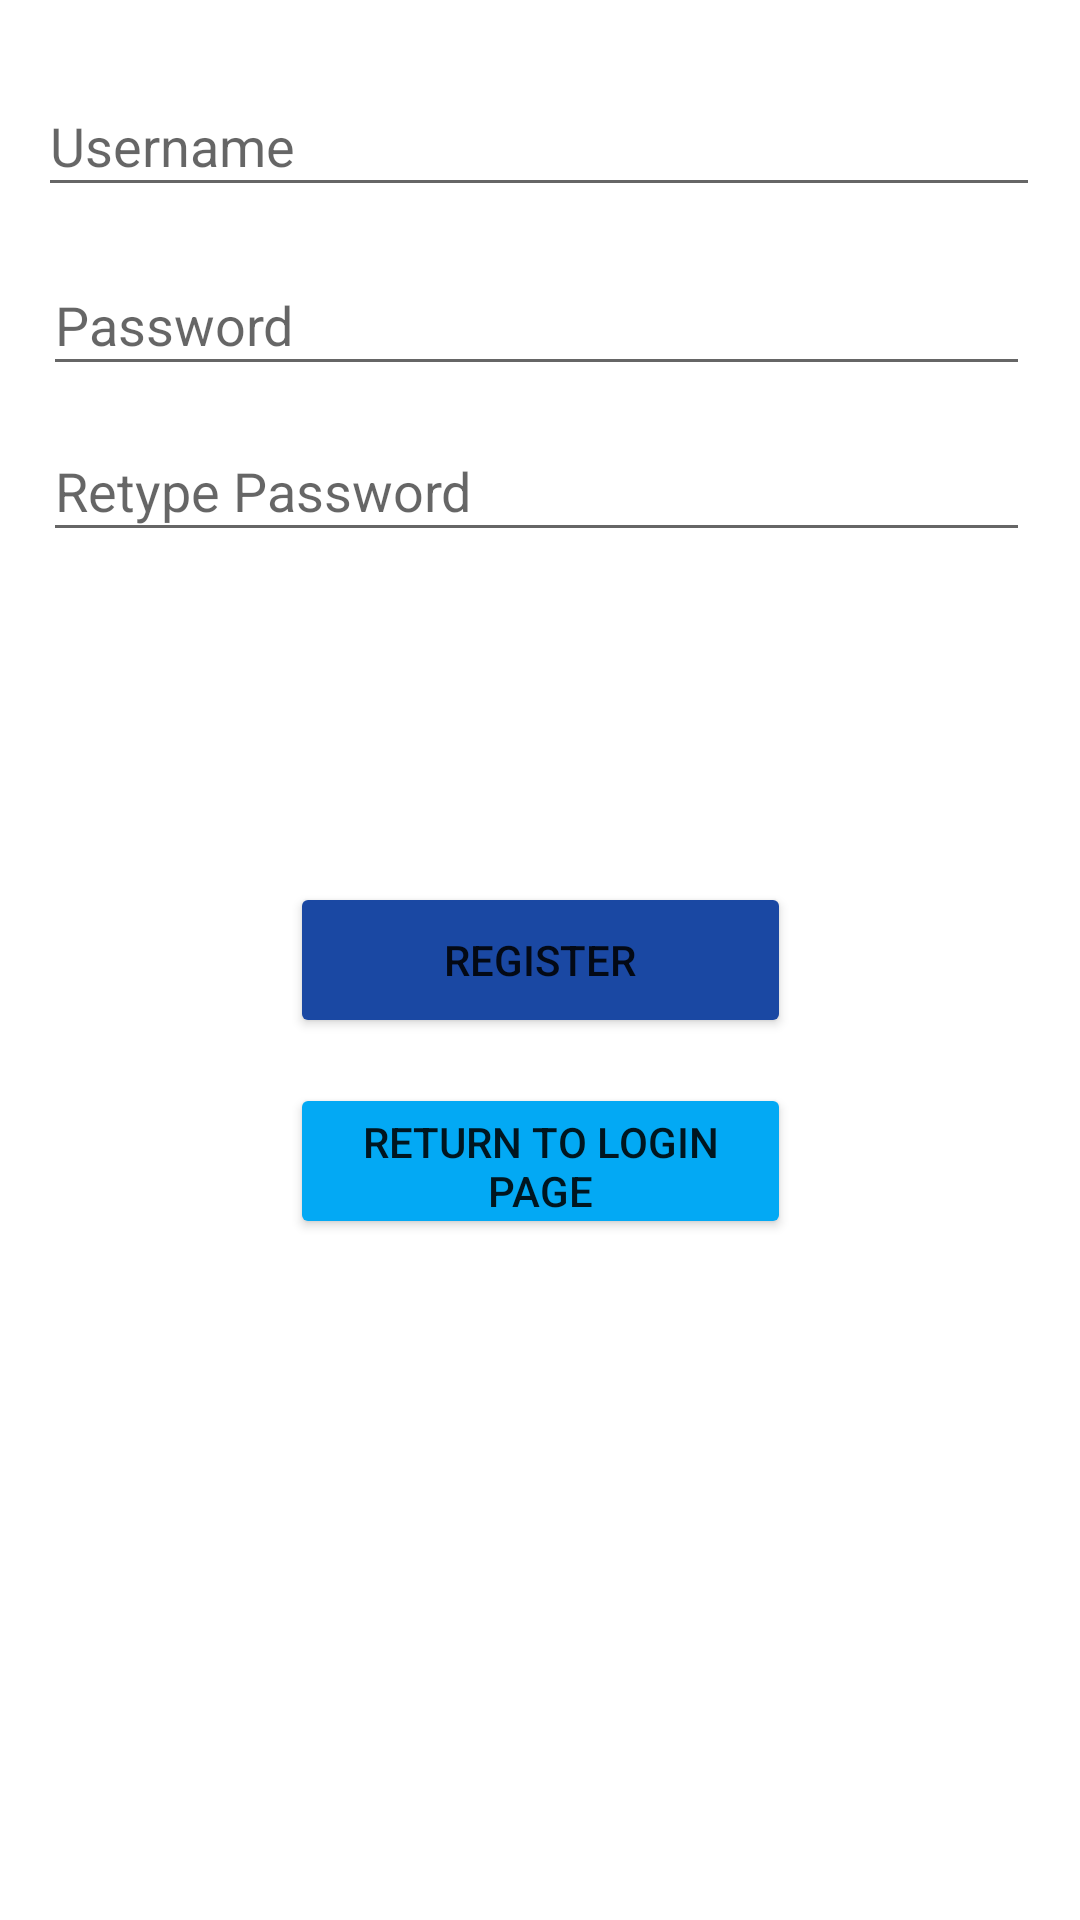

Write the Android layout XML for this screen, with the resource values it uses.
<!-- AndroidManifest.xml: application theme Theme.Tusañeza_Activity_3 -->
<!-- res/layout/activity_main.xml -->
<?xml version="1.0" encoding="utf-8"?>
<androidx.constraintlayout.widget.ConstraintLayout xmlns:android="http://schemas.android.com/apk/res/android"
    xmlns:app="http://schemas.android.com/apk/res-auto"
    xmlns:tools="http://schemas.android.com/tools"
    android:layout_width="match_parent"
    android:layout_height="match_parent"
    tools:context=".MainActivity">

    <EditText
        android:id="@+id/txt_password_2"
        android:layout_width="329dp"
        android:layout_height="44dp"
        android:ems="10"
        android:hint="Password"
        android:inputType="textPassword"
        app:layout_constraintBottom_toBottomOf="parent"
        app:layout_constraintEnd_toEndOf="parent"
        app:layout_constraintHorizontal_bias="0.463"
        app:layout_constraintStart_toStartOf="parent"
        app:layout_constraintTop_toTopOf="parent"
        app:layout_constraintVertical_bias="0.142" />

    <Button
        android:id="@+id/btn_goback"
        android:layout_width="167dp"
        android:layout_height="52dp"
        android:text="Return to Login Page"
        app:backgroundTint="#03A9F4"
        app:layout_constraintBottom_toBottomOf="parent"
        app:layout_constraintEnd_toEndOf="parent"
        app:layout_constraintStart_toStartOf="parent"
        app:layout_constraintTop_toTopOf="parent"
        app:layout_constraintVertical_bias="0.614" />

    <EditText
        android:id="@+id/txt_username_2"
        android:layout_width="334dp"
        android:layout_height="44dp"
        android:ems="10"
        android:hint="Username"
        android:inputType="textPersonName"
        app:layout_constraintBottom_toBottomOf="parent"
        app:layout_constraintEnd_toEndOf="parent"
        app:layout_constraintHorizontal_bias="0.493"
        app:layout_constraintStart_toStartOf="parent"
        app:layout_constraintTop_toTopOf="parent"
        app:layout_constraintVertical_bias="0.042" />

    <Button
        android:id="@+id/btn_login"
        android:layout_width="167dp"
        android:layout_height="52dp"
        android:text="Register"
        app:backgroundTint="#1A48A3"
        app:layout_constraintBottom_toBottomOf="parent"
        app:layout_constraintEnd_toEndOf="parent"
        app:layout_constraintStart_toStartOf="parent"
        app:layout_constraintTop_toTopOf="parent" />

    <EditText
        android:id="@+id/txt_retype_password"
        android:layout_width="329dp"
        android:layout_height="44dp"
        android:ems="10"
        android:hint="Retype Password"
        android:inputType="textPassword"
        app:layout_constraintBottom_toBottomOf="parent"
        app:layout_constraintEnd_toEndOf="parent"
        app:layout_constraintHorizontal_bias="0.463"
        app:layout_constraintStart_toStartOf="parent"
        app:layout_constraintTop_toTopOf="parent"
        app:layout_constraintVertical_bias="0.235" />
</androidx.constraintlayout.widget.ConstraintLayout>
<!-- resources referenced by this layout -->
<resources>
  <style name="Theme.Tusañeza_Activity_3" parent="Theme.MaterialComponents.DayNight.DarkActionBar">
          
          <item name="colorPrimary">@color/purple_500</item>
          <item name="colorPrimaryVariant">@color/purple_700</item>
          <item name="colorOnPrimary">@color/white</item>
          
          <item name="colorSecondary">@color/teal_200</item>
          <item name="colorSecondaryVariant">@color/teal_700</item>
          <item name="colorOnSecondary">@color/black</item>
          
          <item name="android:statusBarColor" tools:targetApi="l">?attr/colorPrimaryVariant</item>
          
      </style>
  <!-- not gathered from this repository: default colours our renderer supplied (Android Studio template values) -->
  <color name="purple_500">#FF6200EE</color>
  <color name="purple_700">#FF3700B3</color>
  <color name="teal_200">#FF03DAC5</color>
  <color name="teal_700">#FF018786</color>
  <color name="black">#FF000000</color>
  <color name="white">#FFFFFFFF</color>
</resources>
